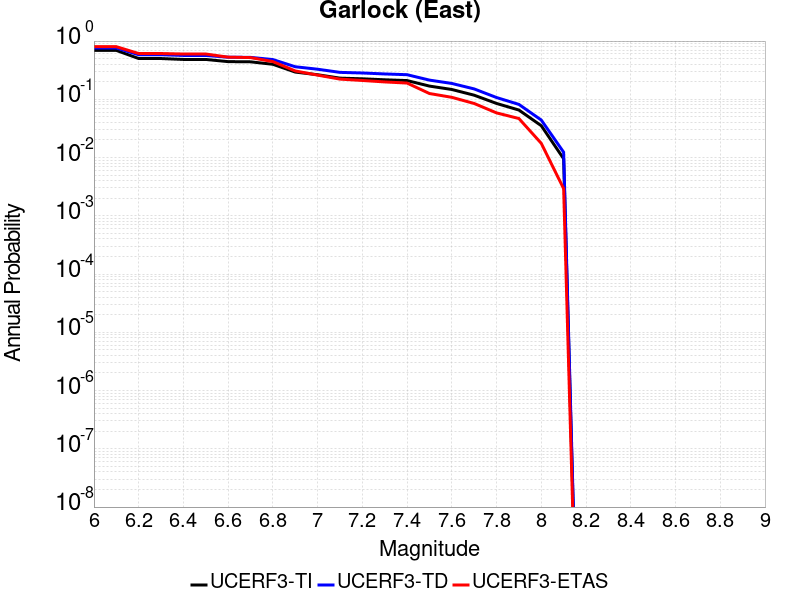

Values plotted in this chart, from the file beside it:
Magnitude, UCERF3-TI Prob, UCERF3-TD Prob, UCERF3-ETAS Prob
6.0, 0.6916, 0.7605, 0.8012
6.1, 0.6916, 0.7605, 0.8012
6.2, 0.5014, 0.5826, 0.6111
6.3, 0.5014, 0.5826, 0.6111
6.4, 0.4834, 0.5663, 0.5994
6.5, 0.4834, 0.5663, 0.5994
6.6, 0.4435, 0.5281, 0.5292
6.7, 0.4402, 0.5248, 0.5205
6.8, 0.3992, 0.4813, 0.4444
6.9, 0.2935, 0.3621, 0.307
7.0, 0.2642, 0.3286, 0.2602
7.1, 0.2309, 0.29, 0.2222
7.2, 0.225, 0.2831, 0.2105
7.3, 0.2164, 0.2725, 0.1988
7.4, 0.2098, 0.2645, 0.1901
7.5, 0.1687, 0.2137, 0.1257
7.6, 0.1475, 0.1872, 0.1082
7.7, 0.1176, 0.1508, 0.0848
7.8, 0.08495, 0.1073, 0.05848
7.9, 0.06541, 0.08173, 0.04678
8.0, 0.03522, 0.04406, 0.01754
8.1, 0.009538, 0.01236, 0.002924
